Photos from the image-classification dataset "dataset" in the GitHub repository James7803/CS-4641-Group-130. Its 4 classes are: glioma, meningioma, no tumor, pituitary tumor.

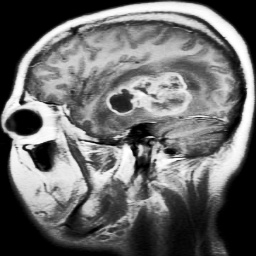
Label: glioma

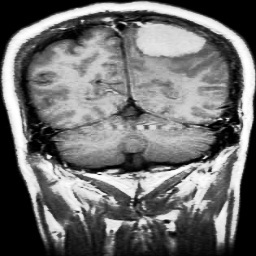
Label: meningioma

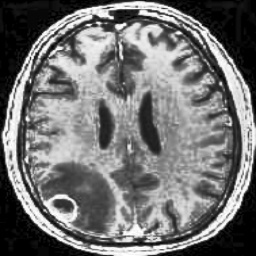
Label: no tumor

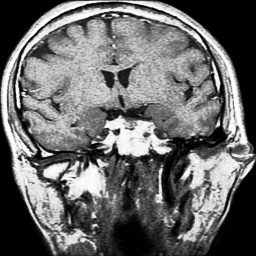
Label: pituitary tumor

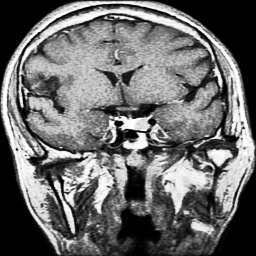
Label: pituitary tumor

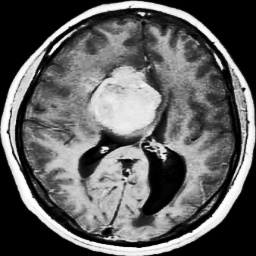
Label: meningioma
